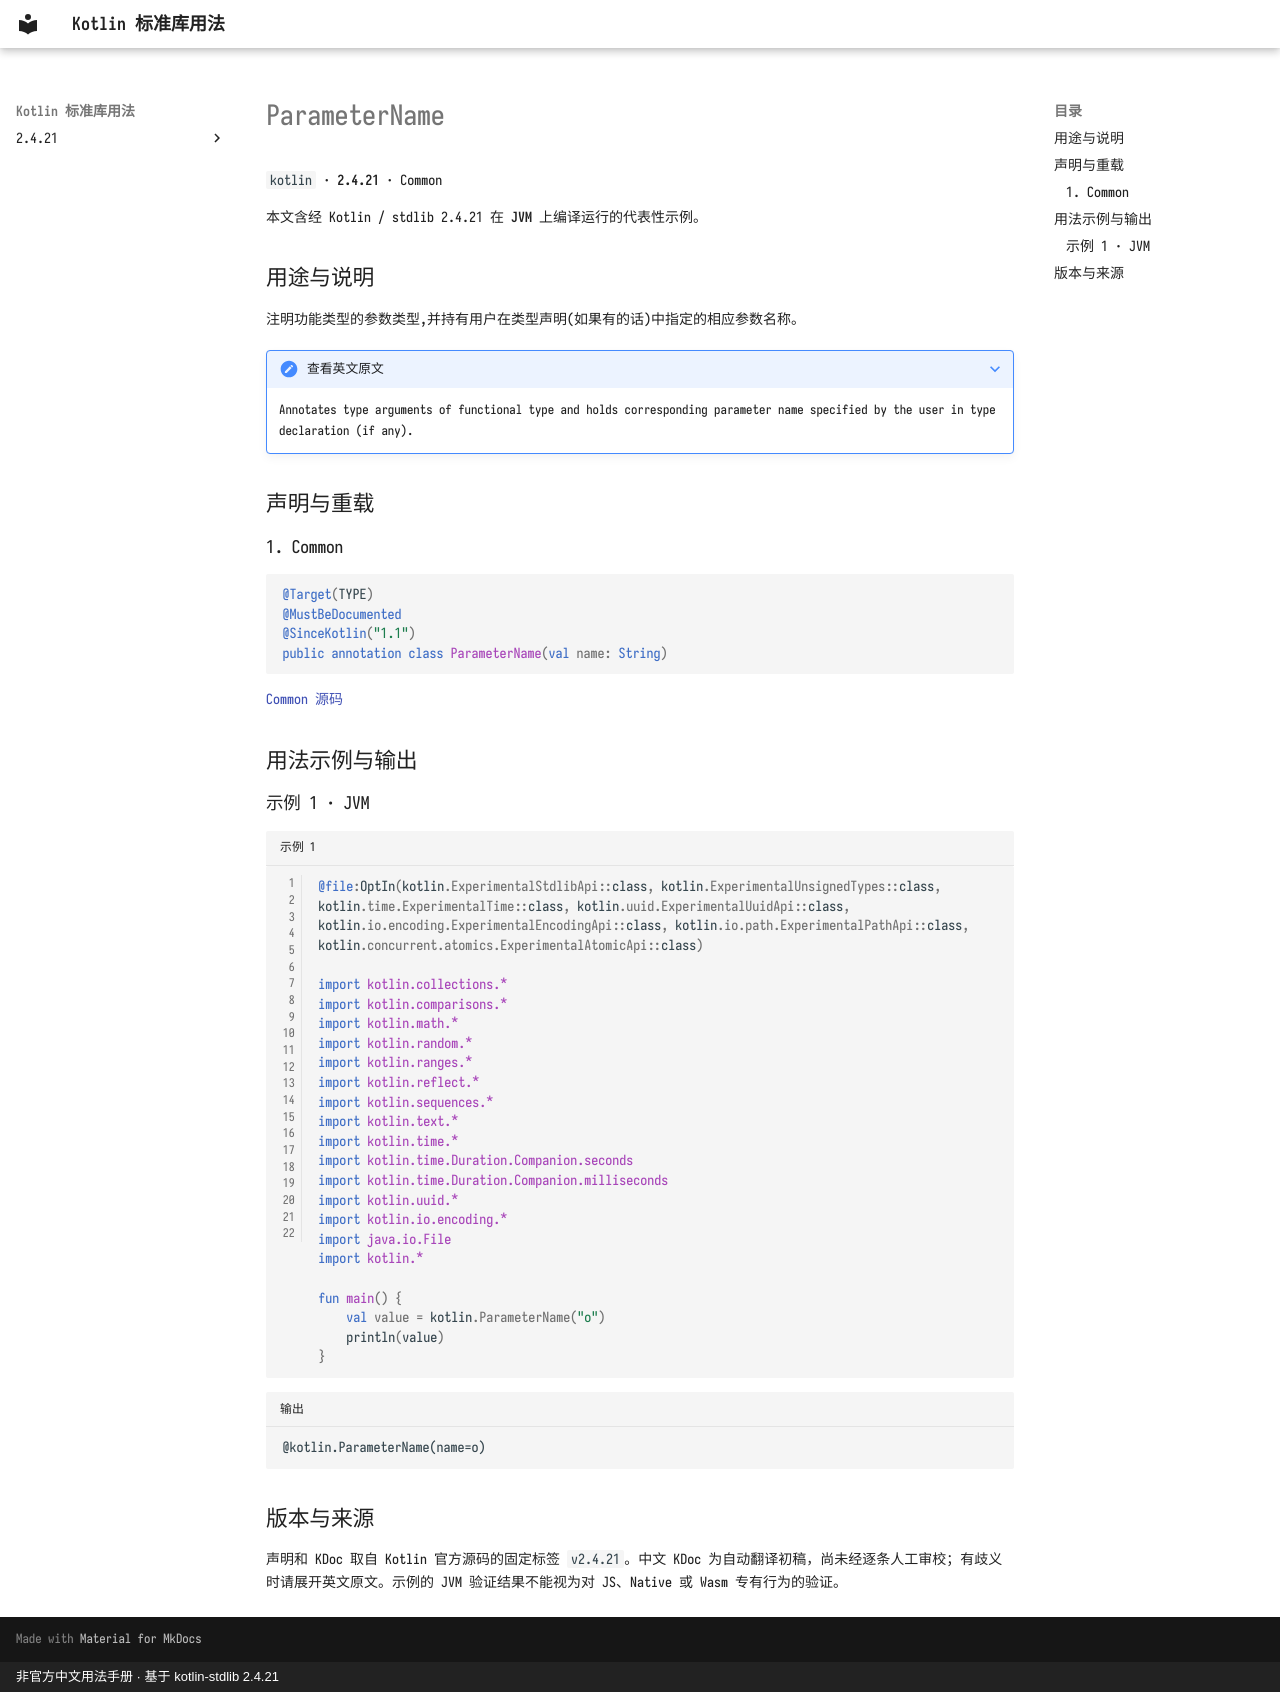

repository: oooooooko/kotlin-stdlib-docs · page: zh/api/kotlin/parametername--1f913493/index.html · generator: mkdocs · copyright: 非官方中文用法手册 · 基于 kotlin-stdlib 2.4.21

# ParameterName

`kotlin` · **2.4.21** · Common

本文含经 Kotlin / stdlib 2.4.21 在 **JVM** 上编译运行的代表性示例。

## 用途与说明

注明功能类型的参数类型,并持有用户在类型声明(如果有的话)中指定的相应参数名称。

??? note "查看英文原文"

    Annotates type arguments of functional type and holds corresponding parameter name specified by the user in type declaration (if any).

## 声明与重载

### 1. Common

```kotlin
@Target(TYPE)
@MustBeDocumented
@SinceKotlin("1.1")
public annotation class ParameterName(val name: String)
```

[Common 源码](https://github.com/JetBrains/kotlin/blob/v2.4.21/libraries/stdlib/src/kotlin/Annotations.kt#L118)

## 用法示例与输出

### 示例 1 · JVM

```kotlin title="示例 1" linenums="1"
@file:OptIn(kotlin.ExperimentalStdlibApi::class, kotlin.ExperimentalUnsignedTypes::class, kotlin.time.ExperimentalTime::class, kotlin.uuid.ExperimentalUuidApi::class, kotlin.io.encoding.ExperimentalEncodingApi::class, kotlin.io.path.ExperimentalPathApi::class, kotlin.concurrent.atomics.ExperimentalAtomicApi::class)

import kotlin.collections.*
import kotlin.comparisons.*
import kotlin.math.*
import kotlin.random.*
import kotlin.ranges.*
import kotlin.reflect.*
import kotlin.sequences.*
import kotlin.text.*
import kotlin.time.*
import kotlin.time.Duration.Companion.seconds
import kotlin.time.Duration.Companion.milliseconds
import kotlin.uuid.*
import kotlin.io.encoding.*
import java.io.File
import kotlin.*

fun main() {
    val value = kotlin.ParameterName("o")
    println(value)
}
```

```text title="输出"
@kotlin.ParameterName(name=o)
```

## 版本与来源

声明和 KDoc 取自 Kotlin 官方源码的固定标签 `v2.4.21`。中文 KDoc 为自动翻译初稿，尚未经逐条人工审校；有歧义时请展开英文原文。示例的 JVM 验证结果不能视为对 JS、Native 或 Wasm 专有行为的验证。
